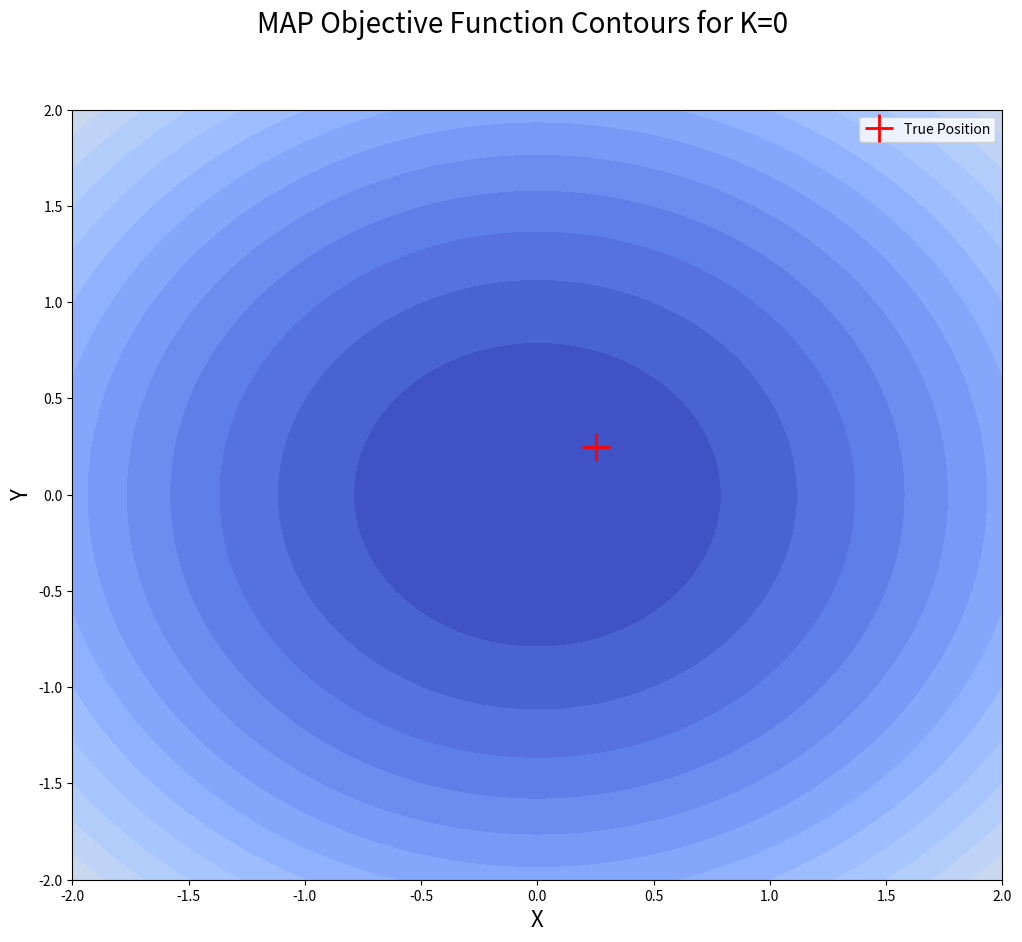
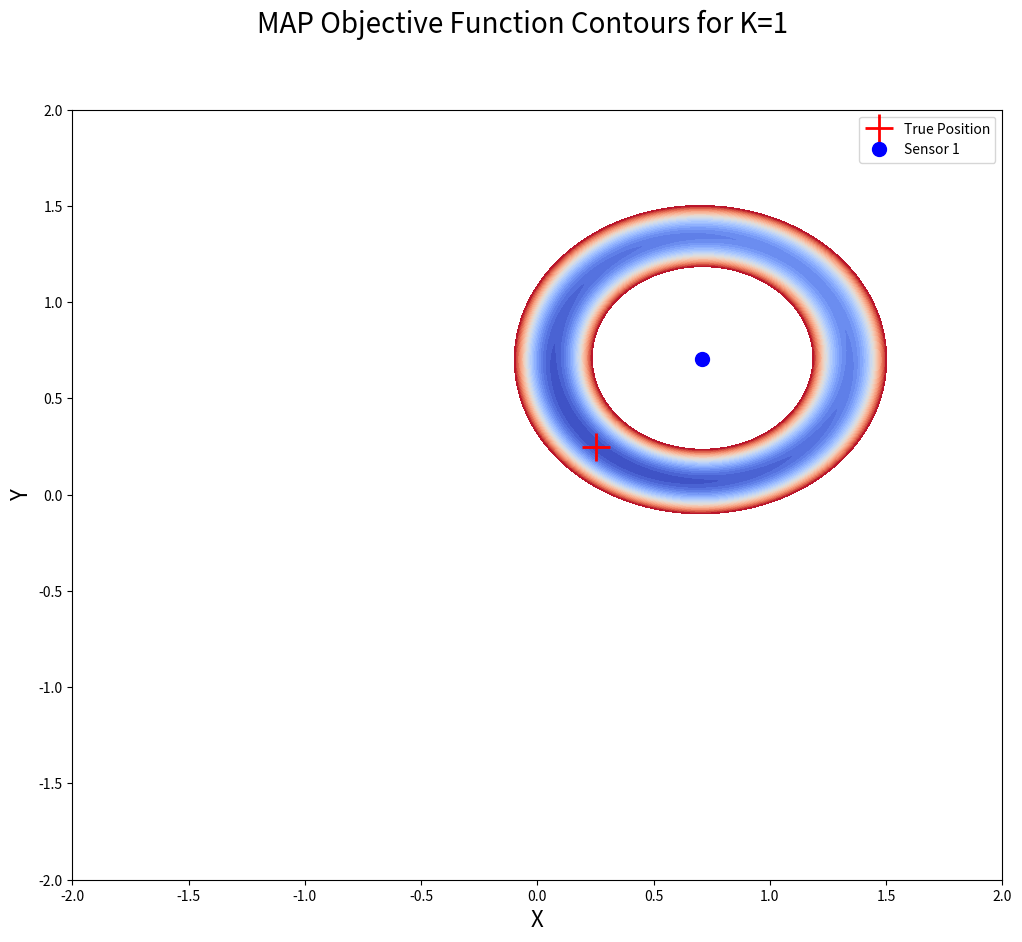
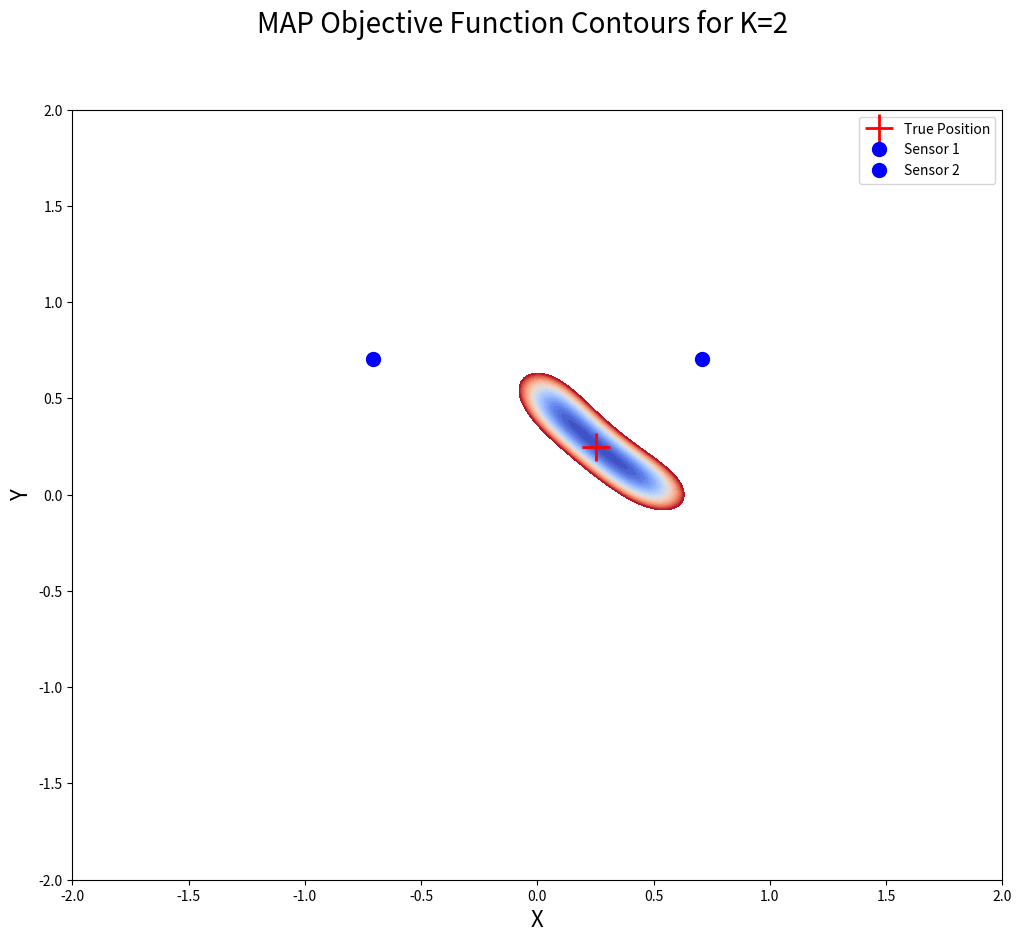
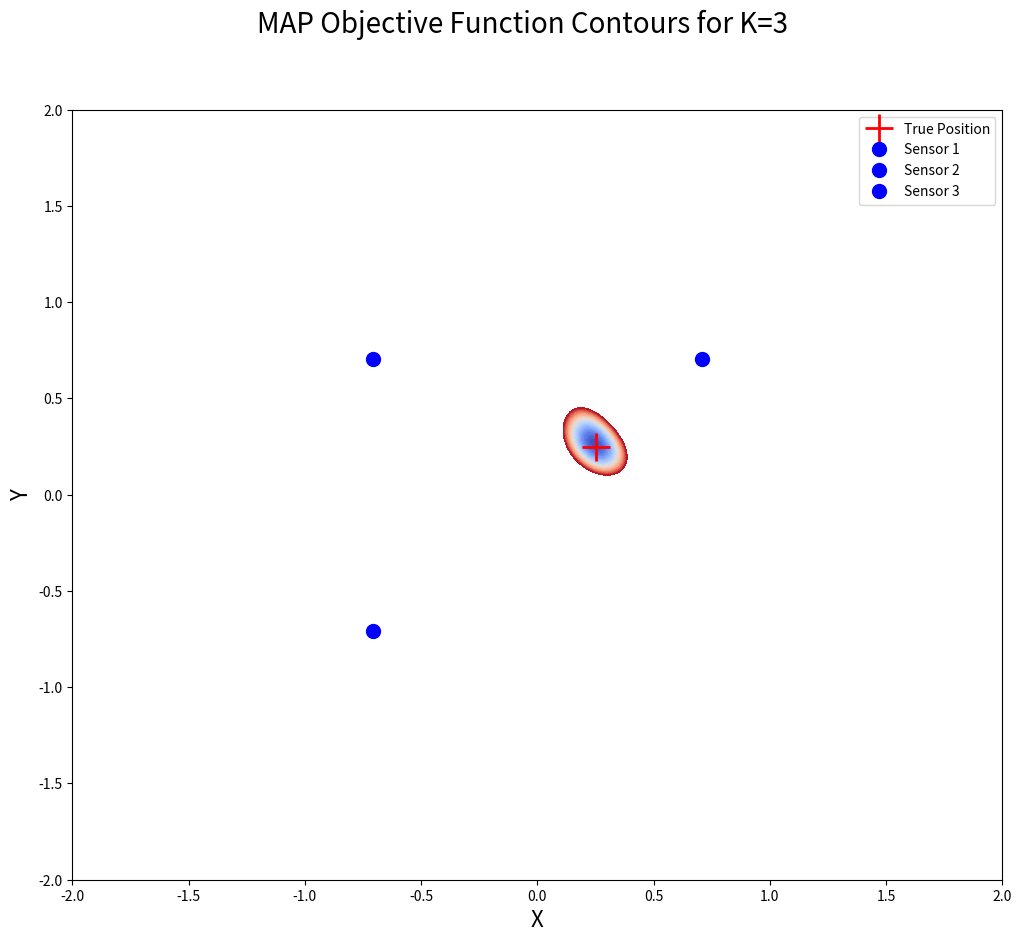
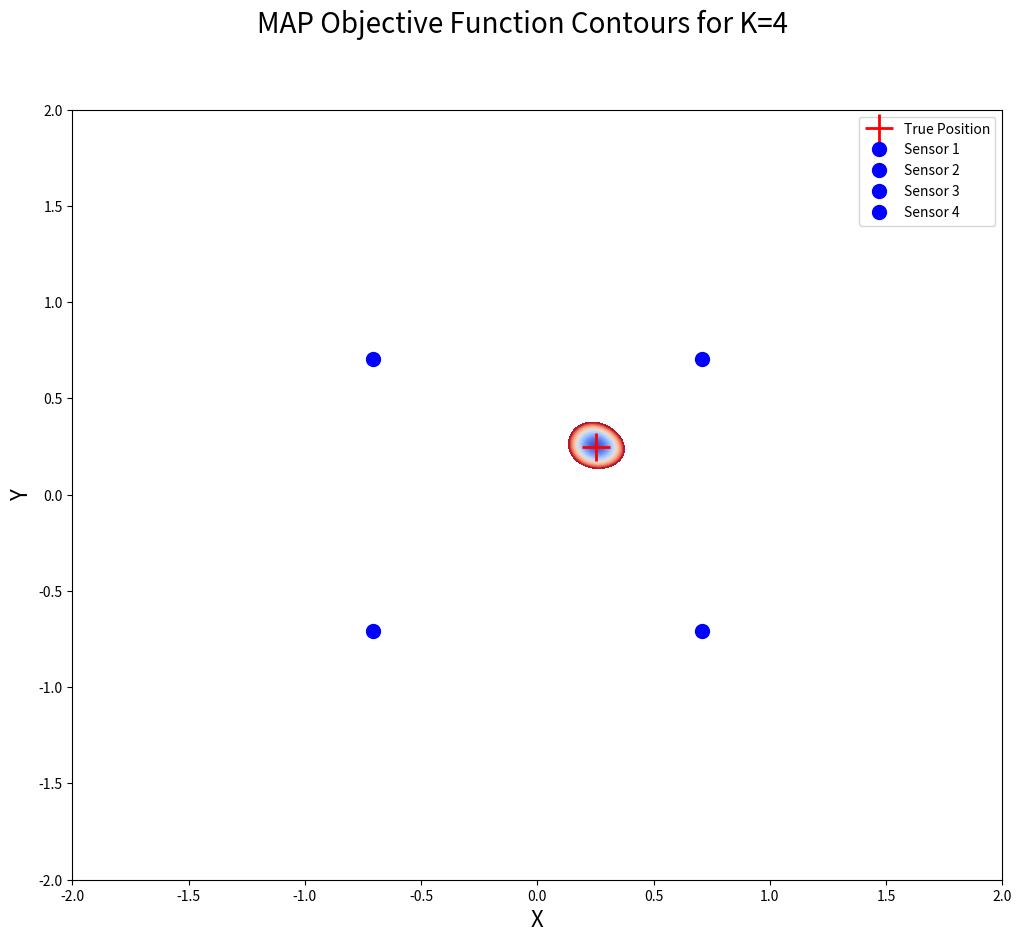

These figures' Python source, in order:
import matplotlib.pyplot as plt
import numpy as np

xy_true = (0.25, 0.25)

sensors = [
    (1 / np.sqrt(2), 1 / np.sqrt(2)),
    (-1 / np.sqrt(2), 1 / np.sqrt(2)),
    (-1 / np.sqrt(2), -1 / np.sqrt(2)),
    (1 / np.sqrt(2), -1 / np.sqrt(2))
]

# Standard deviations
sigma_x, sigma_y, sigma_i = 0.25, 0.25, 0.01


# Function to calculate Euclidean distance between two points
def dist_points(p1, p2):
    return np.sqrt((p1[0] - p2[0]) ** 2 + (p1[1] - p2[1]) ** 2)


# Function to generate a valid sensor measurement
def measure_value(sensor_pos):
    while True:
        measurement = dist_points(sensor_pos, xy_true) + np.random.normal(scale=sigma_i)
        if measurement > 0:
            return measurement


# Collect measurements from each sensor
sensor_measurements = {s: measure_value(s) for s in sensors}

# Display sensor data
print("Sensor data:")
for i, (sensor, measurement) in enumerate(sensor_measurements.items(), 1):
    print(f"Distance of Sensor {i} from true position: {measurement:.3f}")

# Contour levels and meshgrid for plotting
contour_level = np.arange(0, 300, 10)
x = np.linspace(-2, 2, 1000)
y = np.linspace(-2, 2, 1000)
X, Y = np.meshgrid(x, y)


# Objective functions based on the number of sensors used
def f0(x, y):
    return (x ** 2 / sigma_x ** 2) + (y ** 2 / sigma_y ** 2)


def f1(x, y):
    return f0(x, y) + (sensor_measurements[sensors[0]] - dist_points(sensors[0], (x, y))) ** 2 / sigma_i ** 2


def f2(x, y):
    return f1(x, y) + (sensor_measurements[sensors[2]] - dist_points(sensors[2], (x, y))) ** 2 / sigma_i ** 2


def f3(x, y):
    return f2(x, y) + (sensor_measurements[sensors[1]] - dist_points(sensors[1], (x, y))) ** 2 / sigma_i ** 2


def f4(x, y):
    return f3(x, y) + (sensor_measurements[sensors[3]] - dist_points(sensors[3], (x, y))) ** 2 / sigma_i ** 2


# Plotting function for each objective function
def plot_function(f, num_sensors):
    Z = f(X, Y)
    fig, ax = plt.subplots(figsize=(12, 10))
    ax.contourf(X, Y, Z, levels=contour_level, cmap='coolwarm')
    ax.plot(*xy_true, '+', markersize=20, color='r', label='True Position', mew=2)

    # Plot the sensors used
    for i, s in enumerate(sensors[:num_sensors]):
        ax.plot(*s, 'o', markersize=10, color='b', label=f'Sensor {i + 1}')

    ax.set_xlim([-2, 2])
    ax.set_ylim([-2, 2])
    ax.legend()
    return fig


# Generate plots for each objective function
figures = [plot_function(f, k) for f, k in zip([f0, f1, f2, f3, f4], range(5))]

# Add titles and labels
for i, fig in enumerate(figures):
    fig.suptitle(f'MAP Objective Function Contours for K={i}', fontsize=20)
    fig.axes[0].set_xlabel('X', fontsize=16)
    fig.axes[0].set_ylabel('Y', fontsize=16)

# Display the plots
plt.show()
